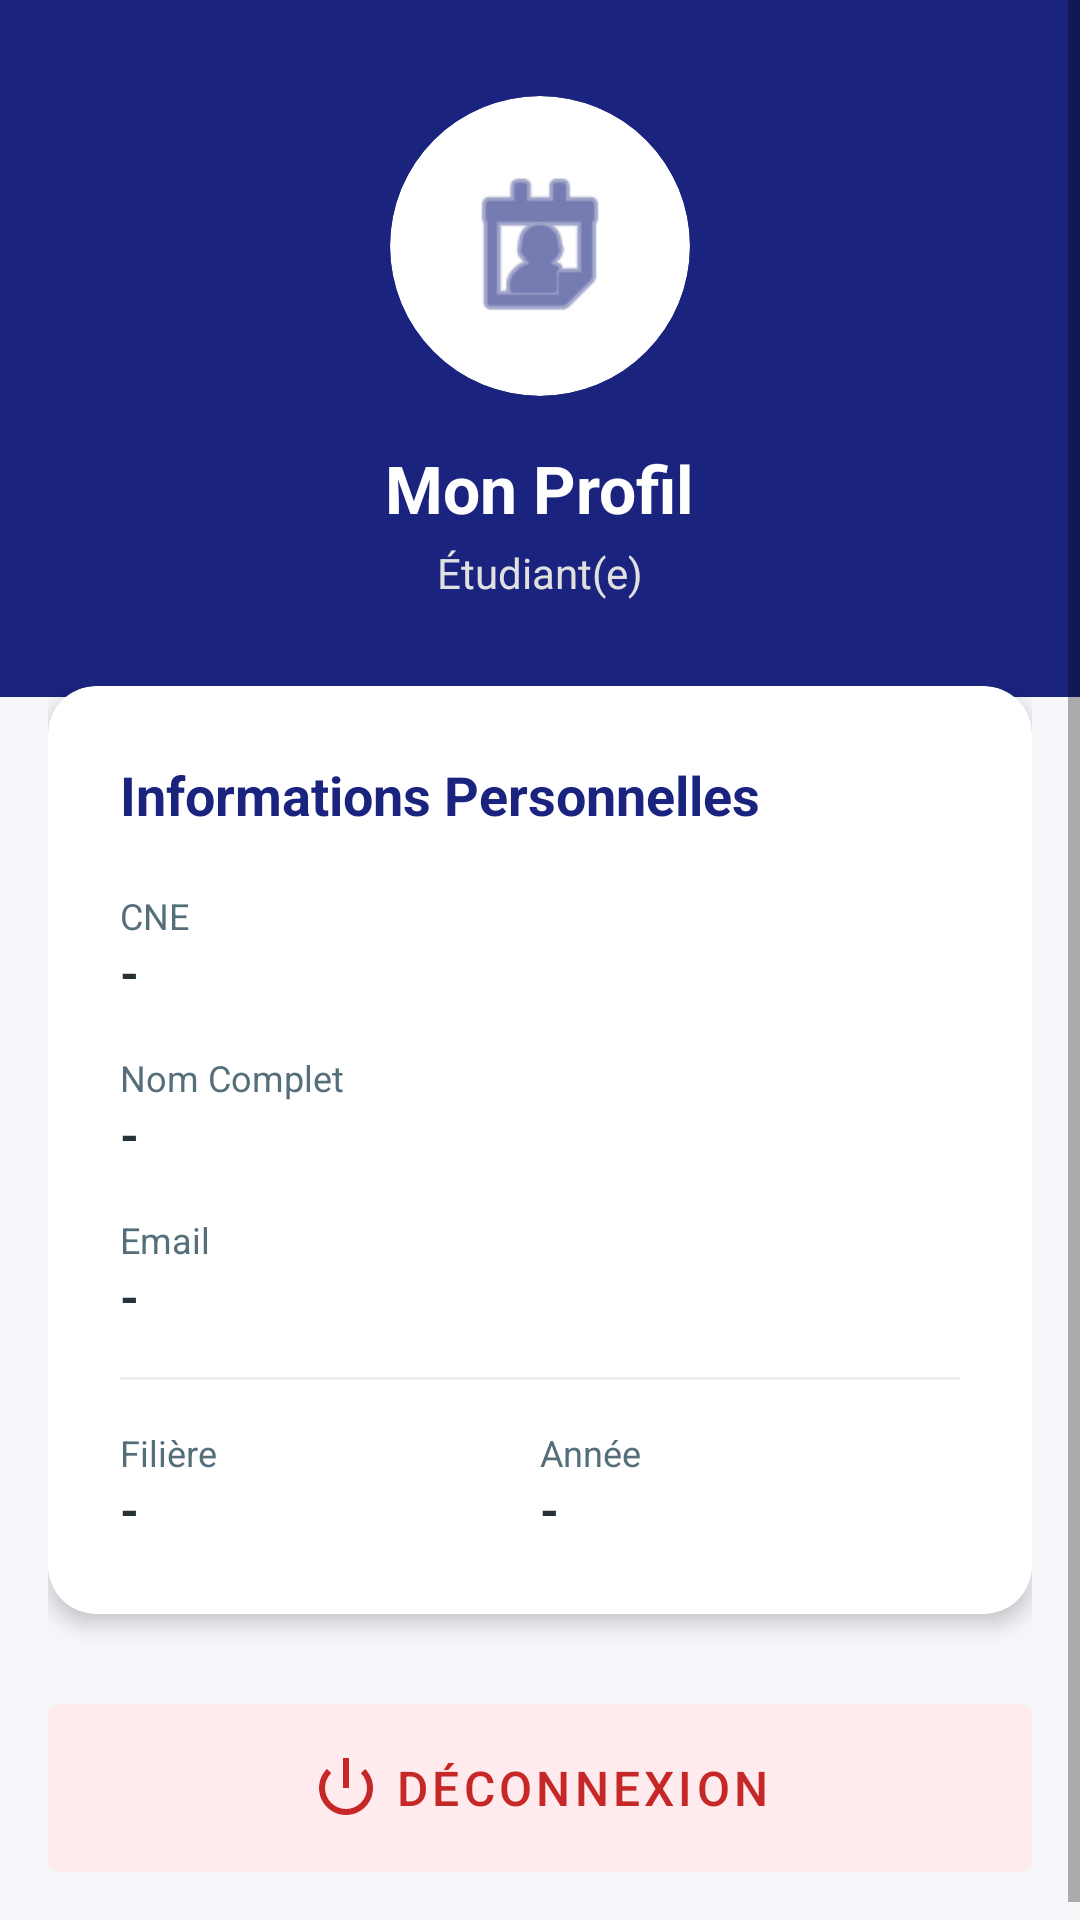

Android layout source for this screen:
<!-- AndroidManifest.xml: application theme Theme.EnsateCertNotes -->
<!-- res/layout/fragment_profil_etudiant.xml -->
<?xml version="1.0" encoding="utf-8"?>
<ScrollView xmlns:android="http://schemas.android.com/apk/res/android"
    xmlns:app="http://schemas.android.com/apk/res-auto"
    android:layout_width="match_parent"
    android:layout_height="match_parent"
    android:padding="0dp"
    android:background="@color/ensa_background">

    <LinearLayout
        android:layout_width="match_parent"
        android:layout_height="wrap_content"
        android:orientation="vertical">

        
        <LinearLayout
            android:layout_width="match_parent"
            android:layout_height="wrap_content"
            android:orientation="vertical"
            android:gravity="center"
            android:background="@color/ensa_primary"
            android:padding="32dp">

            <androidx.cardview.widget.CardView
                android:layout_width="100dp"
                android:layout_height="100dp"
                app:cardCornerRadius="50dp"
                app:cardElevation="0dp"
                app:cardBackgroundColor="@color/white">

                <ImageView
                    android:layout_width="match_parent"
                    android:layout_height="match_parent"
                    android:padding="20dp"
                    android:src="@android:drawable/ic_menu_my_calendar"
                    app:tint="@color/ensa_primary" />
            </androidx.cardview.widget.CardView>

            <TextView
                android:id="@+id/tv_nom_prenom_header"
                android:layout_width="wrap_content"
                android:layout_height="wrap_content"
                android:text="Mon Profil"
                android:textSize="22sp"
                android:textStyle="bold"
                android:textColor="@color/white"
                android:layout_marginTop="16dp" />
            
            <TextView
                android:layout_width="wrap_content"
                android:layout_height="wrap_content"
                android:text="Étudiant(e)"
                android:textSize="14sp"
                android:textColor="#E0E0E0"
                android:layout_marginTop="4dp" />

        </LinearLayout>

        <LinearLayout
            android:layout_width="match_parent"
            android:layout_height="wrap_content"
            android:orientation="vertical"
            android:padding="16dp"
            android:layout_marginTop="-20dp">

            
            <androidx.cardview.widget.CardView
                android:layout_width="match_parent"
                android:layout_height="wrap_content"
                android:layout_marginBottom="24dp"
                app:cardCornerRadius="16dp"
                app:cardElevation="4dp"
                app:cardBackgroundColor="@color/white">

                <LinearLayout
                    android:layout_width="match_parent"
                    android:layout_height="wrap_content"
                    android:orientation="vertical"
                    android:padding="24dp">

                    <TextView
                        android:layout_width="wrap_content"
                        android:layout_height="wrap_content"
                        android:text="Informations Personnelles"
                        android:textSize="18sp"
                        android:textStyle="bold"
                        android:textColor="@color/ensa_primary"
                        android:layout_marginBottom="20dp" />

                    
                    <LinearLayout
                        android:layout_width="match_parent"
                        android:layout_height="wrap_content"
                        android:orientation="vertical"
                        android:layout_marginBottom="16dp">
                        <TextView
                            android:layout_width="wrap_content"
                            android:layout_height="wrap_content"
                            android:text="CNE"
                            android:textSize="12sp"
                            android:textColor="@color/ensa_text_secondary" />
                        <TextView
                            android:id="@+id/tv_cne_profil"
                            android:layout_width="wrap_content"
                            android:layout_height="wrap_content"
                            android:text="-"
                            android:textSize="16sp"
                            android:textColor="@color/ensa_text_primary"
                            android:textStyle="bold" />
                    </LinearLayout>

                    <LinearLayout
                        android:layout_width="match_parent"
                        android:layout_height="wrap_content"
                        android:orientation="vertical"
                        android:layout_marginBottom="16dp">
                        <TextView
                            android:layout_width="wrap_content"
                            android:layout_height="wrap_content"
                            android:text="Nom Complet"
                            android:textSize="12sp"
                            android:textColor="@color/ensa_text_secondary" />
                        <TextView
                            android:id="@+id/tv_nom_profil"
                             android:layout_width="wrap_content"
                            android:layout_height="wrap_content"
                            android:text="-"
                            android:textSize="16sp"
                            android:textColor="@color/ensa_text_primary"
                            android:textStyle="bold" />
                    </LinearLayout>

                    <LinearLayout
                        android:layout_width="match_parent"
                        android:layout_height="wrap_content"
                        android:orientation="vertical"
                        android:layout_marginBottom="16dp">
                        <TextView
                            android:layout_width="wrap_content"
                            android:layout_height="wrap_content"
                            android:text="Email"
                            android:textSize="12sp"
                            android:textColor="@color/ensa_text_secondary" />
                        <TextView
                            android:id="@+id/tv_email_profil"
                            android:layout_width="wrap_content"
                            android:layout_height="wrap_content"
                            android:text="-"
                            android:textSize="16sp"
                            android:textColor="@color/ensa_text_primary"
                            android:textStyle="bold" />
                    </LinearLayout>
                    
                    <View
                        android:layout_width="match_parent"
                        android:layout_height="1dp"
                        android:background="#EEEEEE"
                        android:layout_marginBottom="16dp"/>

                    <LinearLayout
                        android:layout_width="match_parent"
                        android:layout_height="wrap_content"
                        android:orientation="horizontal">
                        
                        <LinearLayout
                            android:layout_width="0dp"
                            android:layout_height="wrap_content"
                            android:layout_weight="1"
                            android:orientation="vertical">
                            <TextView
                                android:layout_width="wrap_content"
                                android:layout_height="wrap_content"
                                android:text="Filière"
                                android:textSize="12sp"
                                android:textColor="@color/ensa_text_secondary" />
                            <TextView
                                android:id="@+id/tv_filiere_profil"
                                android:layout_width="wrap_content"
                                android:layout_height="wrap_content"
                                android:text="-"
                                android:textSize="16sp"
                                android:textColor="@color/ensa_text_primary"
                                android:textStyle="bold" />
                        </LinearLayout>
                        
                        <LinearLayout
                            android:layout_width="0dp"
                            android:layout_height="wrap_content"
                            android:layout_weight="1"
                            android:orientation="vertical">
                            <TextView
                                android:layout_width="wrap_content"
                                android:layout_height="wrap_content"
                                android:text="Année"
                                android:textSize="12sp"
                                android:textColor="@color/ensa_text_secondary" />
                            <TextView
                                android:id="@+id/tv_annee_etude_profil"
                                android:layout_width="wrap_content"
                                android:layout_height="wrap_content"
                                android:text="-"
                                android:textSize="16sp"
                                android:textColor="@color/ensa_text_primary"
                                android:textStyle="bold" />
                        </LinearLayout>

                    </LinearLayout>

                </LinearLayout>
            </androidx.cardview.widget.CardView>

            <com.google.android.material.button.MaterialButton
                android:id="@+id/btn_logout_profil"
                android:layout_width="match_parent"
                android:layout_height="wrap_content"
                android:text="Déconnexion"
                android:padding="16dp"
                android:textSize="16sp"
                app:icon="@android:drawable/ic_lock_power_off"
                app:iconGravity="textStart"
                android:backgroundTint="#FFEBEE"
                android:textColor="@color/ensa_error"
                app:iconTint="@color/ensa_error"
                style="@style/Widget.MaterialComponents.Button.TextButton" />

        </LinearLayout>
    </LinearLayout>
</ScrollView>
<!-- resources referenced by this layout -->
<resources>
  <color name="ensa_background">#F5F7FA</color>
  <color name="ensa_error">#C62828</color>
  <color name="ensa_primary">#1A237E</color>
  <color name="ensa_text_primary">#263238</color>
  <color name="ensa_text_secondary">#546E7A</color>
  <color name="white">#FFFFFFFF</color>
  <style name="Theme.EnsateCertNotes" parent="Theme.MaterialComponents.DayNight.DarkActionBar">
          
          <item name="colorPrimary">@color/purple_500</item>
          <item name="colorPrimaryVariant">@color/purple_700</item>
          <item name="colorOnPrimary">@color/white</item>
          
          <item name="colorSecondary">@color/teal_200</item>
          <item name="colorSecondaryVariant">@color/teal_700</item>
          <item name="colorOnSecondary">@color/black</item>
          
          <item name="android:statusBarColor">?attr/colorPrimaryVariant</item>
          
      </style>
  <color name="purple_500">#FF6200EE</color>
  <color name="purple_700">#FF3700B3</color>
  <color name="teal_200">#FF03DAC5</color>
  <color name="teal_700">#FF018786</color>
  <color name="black">#FF000000</color>
</resources>
